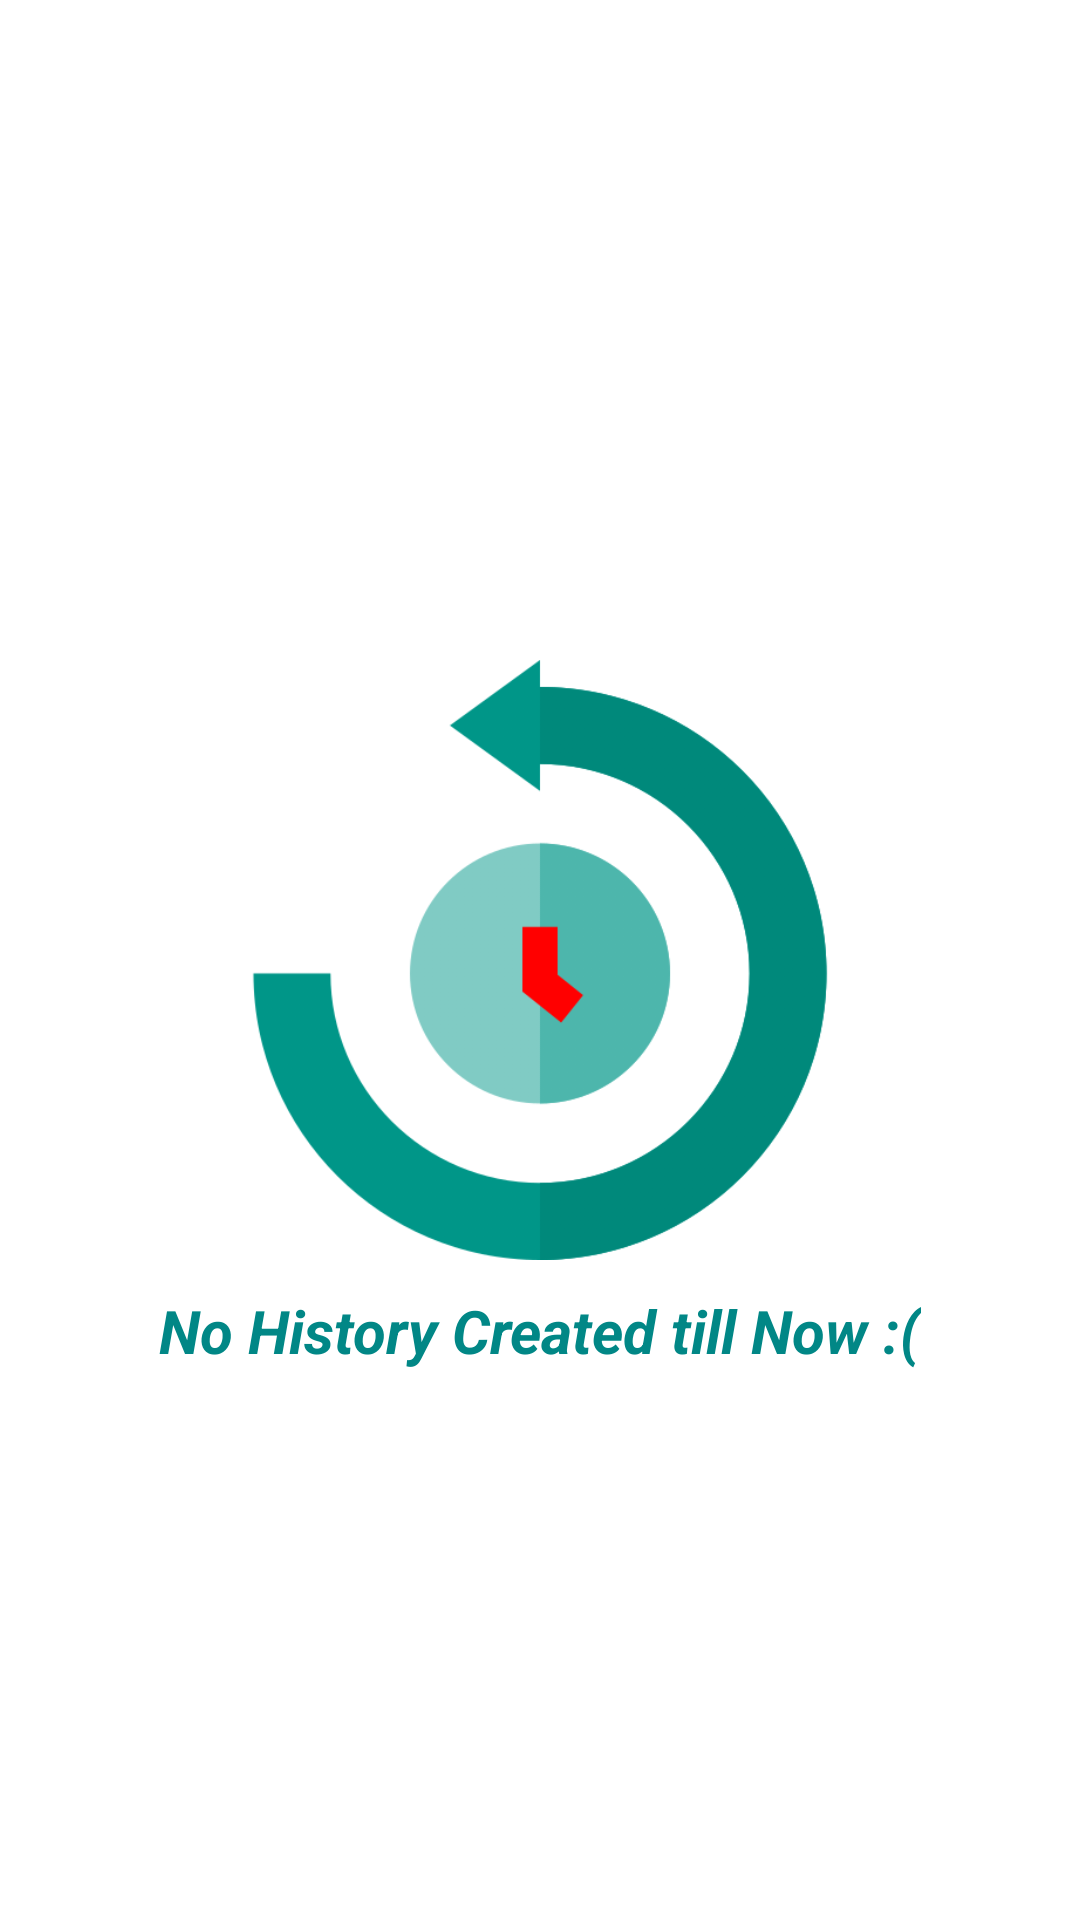

Layout XML and referenced resources for this Android screen:
<!-- AndroidManifest.xml: application theme Theme.MachiningCalculator -->
<!-- res/layout/activity_history.xml -->
<?xml version="1.0" encoding="utf-8"?>
<RelativeLayout android:layout_height="match_parent"
    android:layout_width="match_parent"
    xmlns:android="http://schemas.android.com/apk/res/android" >
    <androidx.recyclerview.widget.RecyclerView
        android:layout_width="match_parent"
        android:id="@+id/recyclr"
        android:layout_height="match_parent"/>
    <RelativeLayout
        android:layout_width="match_parent"
        android:id="@+id/noHistoryLayout"
        android:layout_height="match_parent">
    <ImageView
        android:layout_width="200dp"
        android:layout_height="200dp"
        android:id="@+id/historyImage"
        android:layout_centerInParent="true"
        android:src="@drawable/history2"/>
    <TextView
        android:layout_width="wrap_content"
        android:layout_height="wrap_content"
        android:layout_below="@+id/historyImage"
        android:layout_marginTop="10dp"
        android:textSize="20dp"
        android:textColor="#FF018786"
        android:textStyle="bold|italic"
        android:layout_centerHorizontal="true"
        android:text="No History Created till Now :("/>
    </RelativeLayout>
</RelativeLayout>
<!-- resources referenced by this layout -->
<resources>
  <!-- drawable history2: png bitmap (drawable, 41405 bytes) -->
  <style name="Theme.MachiningCalculator" parent="Theme.MaterialComponents.DayNight.DarkActionBar">
          
          <item name="colorPrimary">#009688</item>
          <item name="colorPrimaryVariant">#00897B</item>
          <item name="colorOnPrimary">#4DB6AC</item>
          
          <item name="colorSecondary">@color/teal_200</item>
          <item name="colorSecondaryVariant">@color/teal_700</item>
          <item name="colorOnSecondary">@color/black</item>
          
          <item name="android:statusBarColor" tools:targetApi="l">?attr/colorPrimaryVariant</item>
          
      </style>
  <!-- not gathered from this repository: default colours our renderer supplied (Android Studio template values) -->
  <color name="teal_200">#FF03DAC5</color>
  <color name="teal_700">#FF018786</color>
  <color name="black">#FF000000</color>
</resources>
